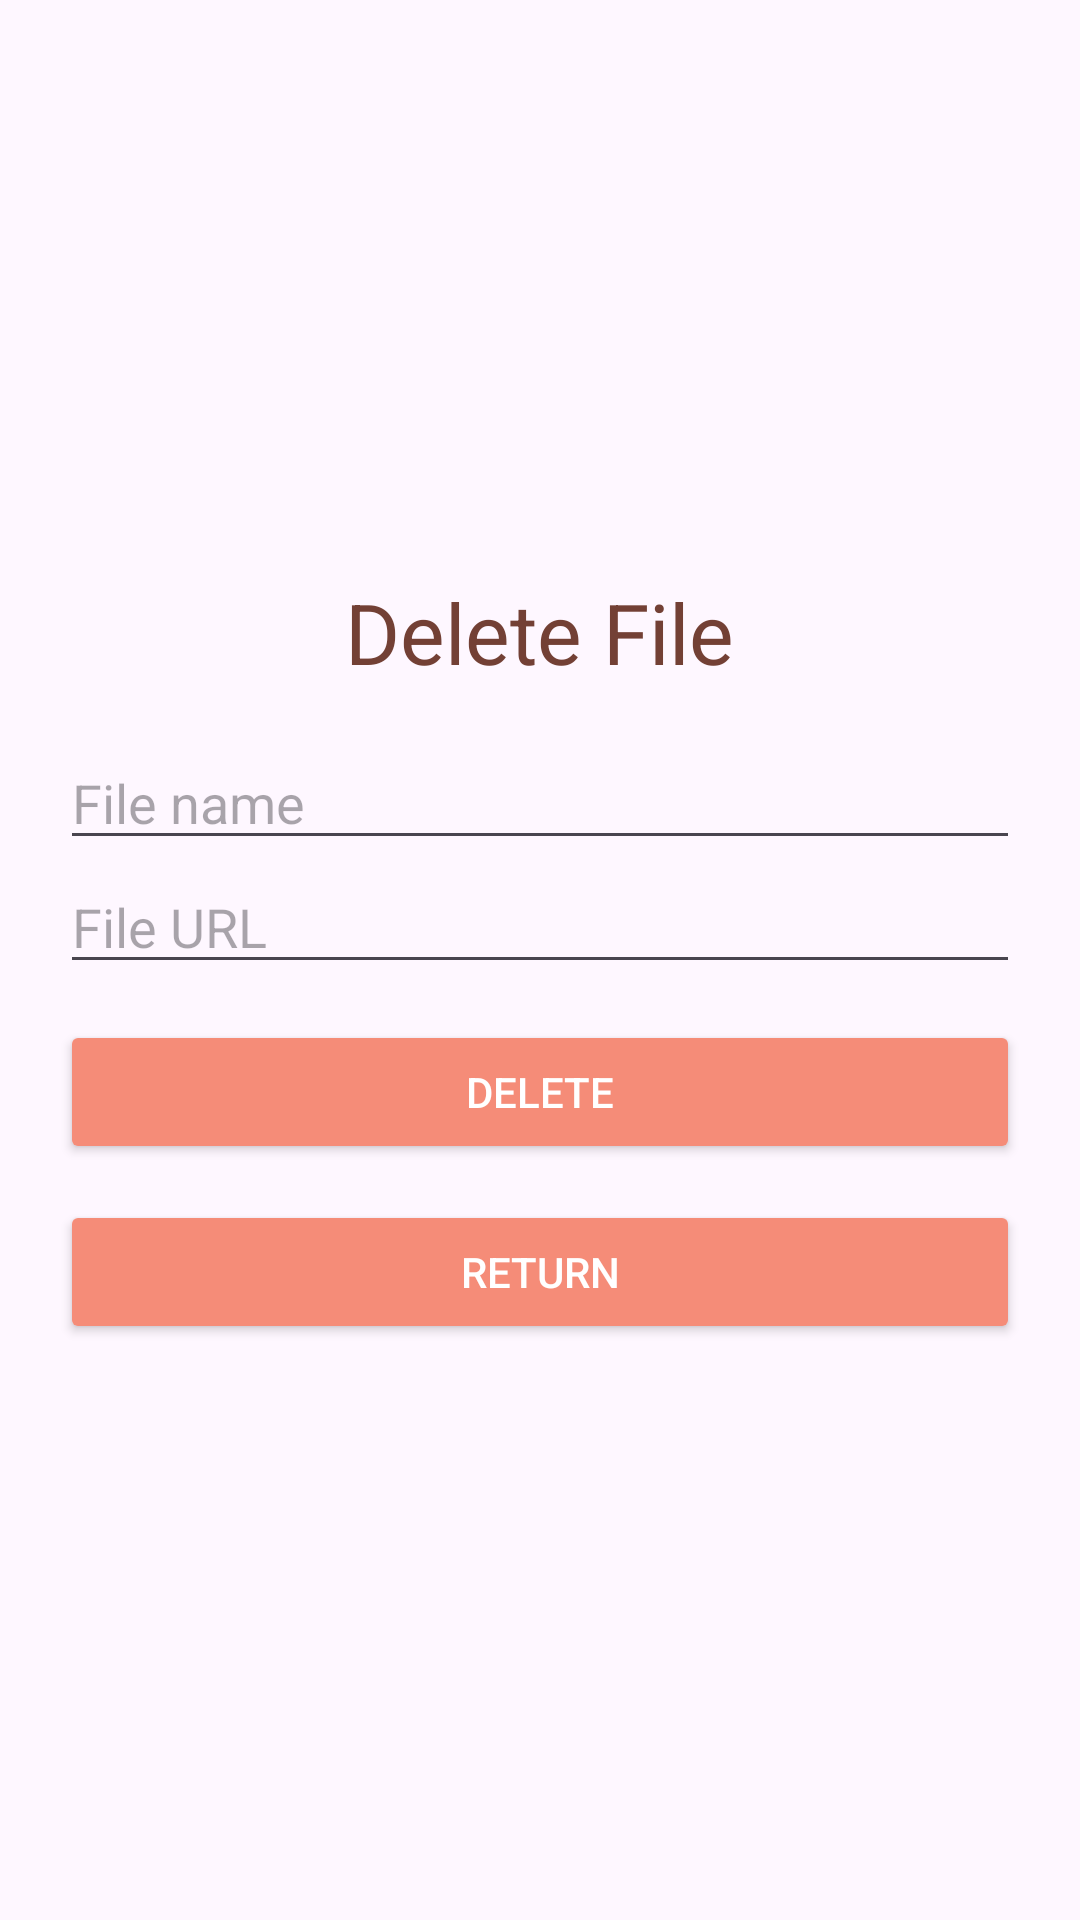

This screen was rendered from an Android layout file. Write that file and the resources it references.
<!-- AndroidManifest.xml: application theme Theme.FileFlow -->
<!-- res/layout/activity_delete_file.xml -->
<?xml version="1.0" encoding="utf-8"?>
<LinearLayout xmlns:android="http://schemas.android.com/apk/res/android"
    android:orientation="vertical"
    android:padding="@dimen/layoutPadding"
    android:gravity="center"
    android:layout_width="match_parent"
    android:layout_height="match_parent">

    
    <TextView
        android:id="@+id/tvDeleteTask"
        android:layout_width="wrap_content"
        android:layout_height="wrap_content"
        android:layout_marginBottom="@dimen/inputMarginBottom"
        android:layout_gravity="center_horizontal"
        android:textSize="@dimen/titleTextSize"
        android:textColor="@color/colorTitle"
        android:text="@string/title_delete" />

    
    <EditText
        android:id="@+id/edtName"
        android:hint="@string/hint_file_name"
        android:layout_width="match_parent"
        android:layout_height="wrap_content" />

    
    <EditText
        android:id="@+id/edtDeleteURL"
        android:hint="@string/hint_file_URL"
        android:layout_width="match_parent"
        android:layout_height="wrap_content" />

    
    <Button
        android:id="@+id/btnDelete"
        android:text="@string/btn_delete"
        android:layout_width="match_parent"
        android:layout_height="wrap_content"
        android:backgroundTint="@color/colorButton"
        android:textColor="@color/colorButtonText"
        android:layout_marginTop="@dimen/inputMarginTop" />

    
    <Button
        android:id="@+id/btnReturn"
        android:text="@string/btn_return"
        android:layout_width="match_parent"
        android:layout_height="wrap_content"
        android:backgroundTint="@color/colorButton"
        android:textColor="@color/colorButtonText"
        android:layout_marginTop="@dimen/inputMarginTop" />

</LinearLayout>
<!-- resources referenced by this layout -->
<resources>
  <color name="colorButton">#F58C78</color>
  <color name="colorButtonText">#FFFFFF</color>
  <color name="colorTitle">#734035</color>
  <dimen name="inputMarginBottom">16dp</dimen>
  <dimen name="inputMarginTop">12dp</dimen>
  <dimen name="layoutPadding">20dp</dimen>
  <dimen name="titleTextSize">28sp</dimen>
  <string name="btn_delete">Delete</string>
  <string name="btn_return">Return</string>
  <string name="hint_file_URL">File URL</string>
  <string name="hint_file_name">File name</string>
  <string name="title_delete">Delete File</string>
  <style name="Theme.FileFlow" parent="Base.Theme.FileFlow" />
  <style name="Base.Theme.FileFlow" parent="Theme.Material3.DayNight.NoActionBar">
          
          
      </style>
</resources>
